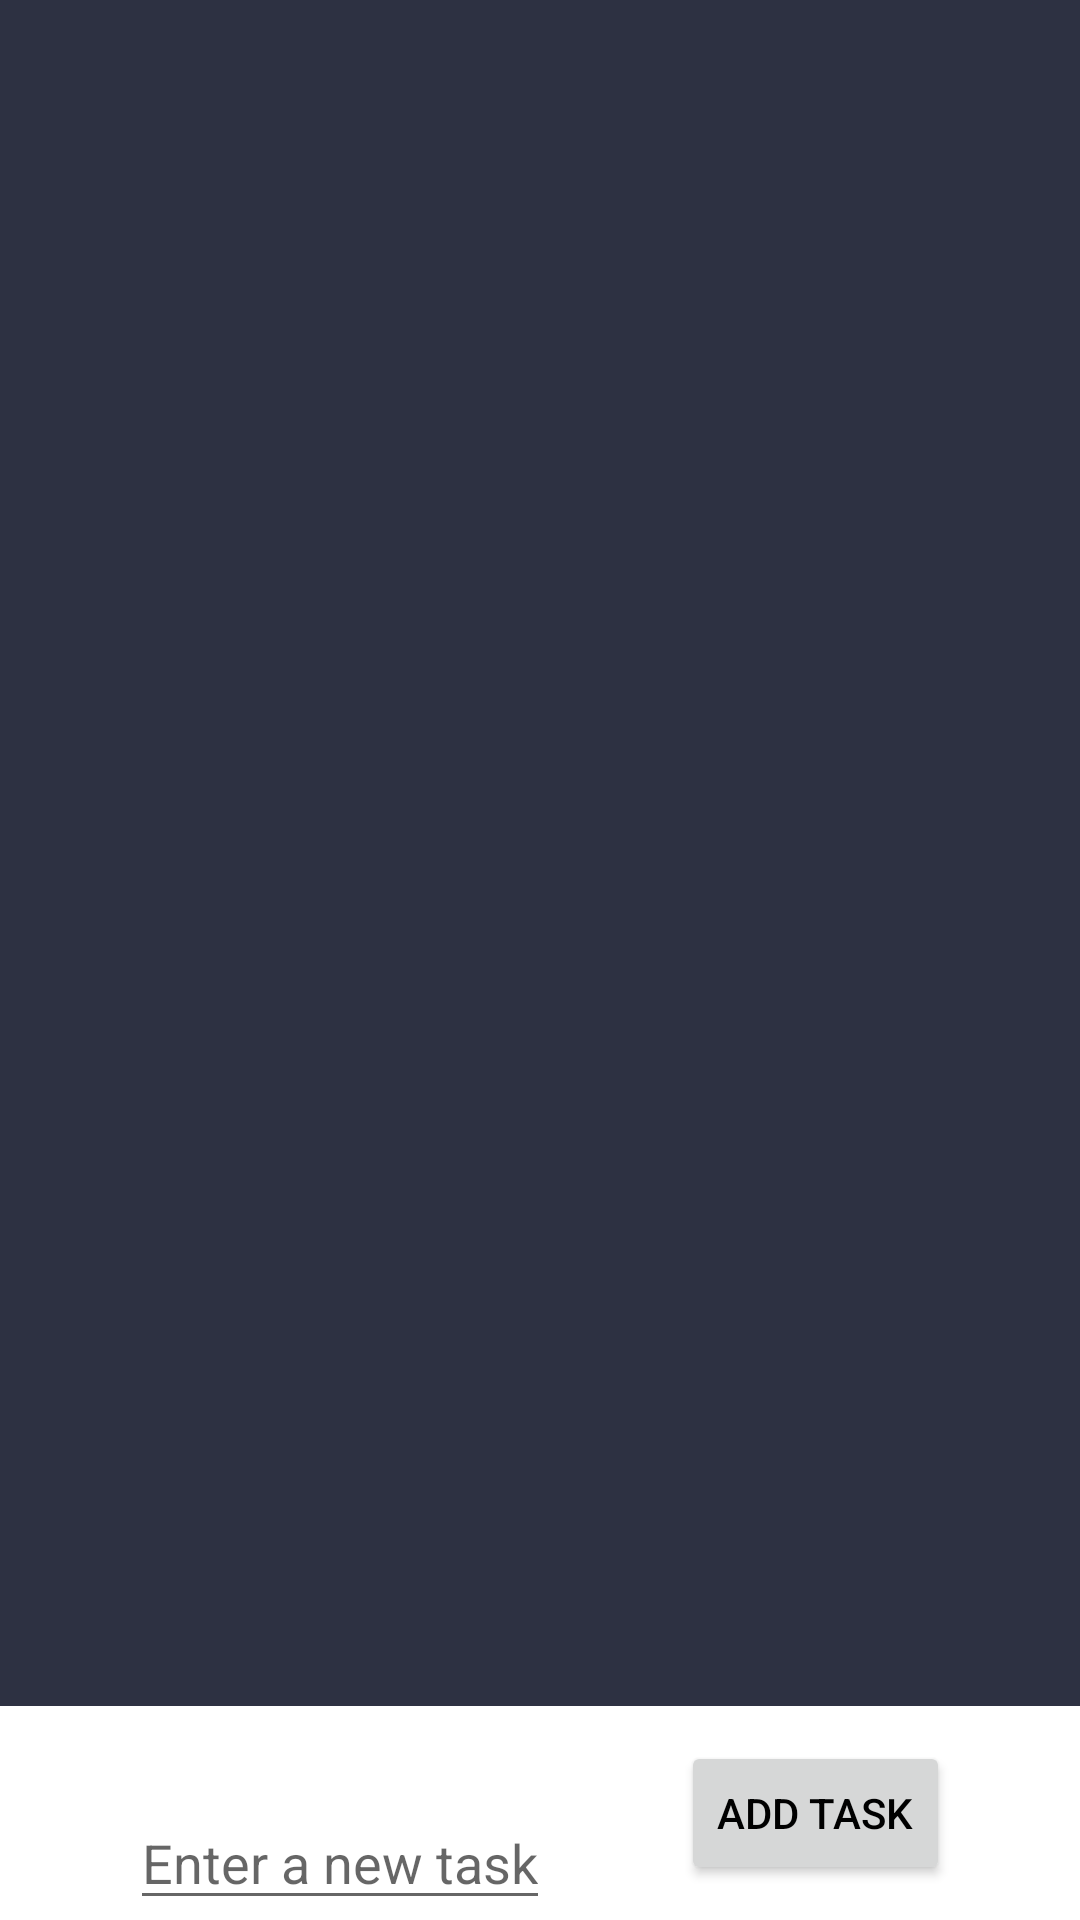

Reconstruct the res/layout file that produces this screen, plus the resources it refers to.
<!-- AndroidManifest.xml: application theme Theme.Todo -->
<!-- res/layout/activity_main.xml -->
<?xml version="1.0" encoding="utf-8"?>
<androidx.constraintlayout.widget.ConstraintLayout xmlns:android="http://schemas.android.com/apk/res/android"
    xmlns:app="http://schemas.android.com/apk/res-auto"
    xmlns:tools="http://schemas.android.com/tools"
    android:layout_width="match_parent"
    android:layout_height="match_parent"
    tools:context=".MainActivity">


    <ListView
        android:id="@+id/lstView"
        android:layout_width="match_parent"
        android:layout_height="0dp"
        android:layout_marginBottom="30dp"
        android:background="@color/warm_grey"
        app:layout_constraintBottom_toTopOf="@id/et_add_task"
        app:layout_constraintEnd_toEndOf="parent"
        app:layout_constraintStart_toStartOf="parent"
        app:layout_constraintTop_toTopOf="parent" />

    <EditText
        android:id="@+id/et_add_task"
        android:layout_width="wrap_content"
        android:layout_height="wrap_content"
        android:hint="Enter a new task"
        android:textSize="18sp"
        app:layout_constraintBottom_toBottomOf="parent"
        app:layout_constraintEnd_toStartOf="@id/btn_add_task"
        app:layout_constraintStart_toStartOf="parent"
        app:layout_constraintTop_toBottomOf="@+id/lstView"/>

    <Button
        android:id="@+id/btn_add_task"
        android:layout_width="wrap_content"
        android:layout_height="wrap_content"
        android:text="Add Task"
        android:textColor="@color/black"
        tools:layout_editor_absoluteX="290dp"
        tools:layout_editor_absoluteY="604dp"
        android:onClick="onAddItem"
        app:layout_constraintBottom_toBottomOf="parent"
        app:layout_constraintEnd_toEndOf="parent"
        app:layout_constraintStart_toEndOf="@id/et_add_task"
        app:layout_constraintTop_toBottomOf="@+id/lstView"/>
</androidx.constraintlayout.widget.ConstraintLayout>
<!-- resources referenced by this layout -->
<resources>
  <color name="black">#FF000000</color>
  <color name="warm_grey">#2d3142</color>
  <style name="Theme.Todo" parent="Theme.MaterialComponents.DayNight.NoActionBar">
          
          <item name="colorPrimary">@color/cadmium_orange</item>
          <item name="colorOnPrimary">@color/white</item>
          
          <item name="colorSecondary">@color/toner_grey</item>
          <item name="colorSecondaryVariant">@color/cool_grey</item>
          <item name="colorOnSecondary">@color/black</item>
          
          <item name="android:statusBarColor" tools:targetApi="l">?attr/colorPrimaryVariant</item>
          
      </style>
  <color name="cadmium_orange">#ef8354</color>
  <color name="white">#ffffff</color>
  <color name="toner_grey">#bfc0c0</color>
  <color name="cool_grey">#4f5d75</color>
</resources>
